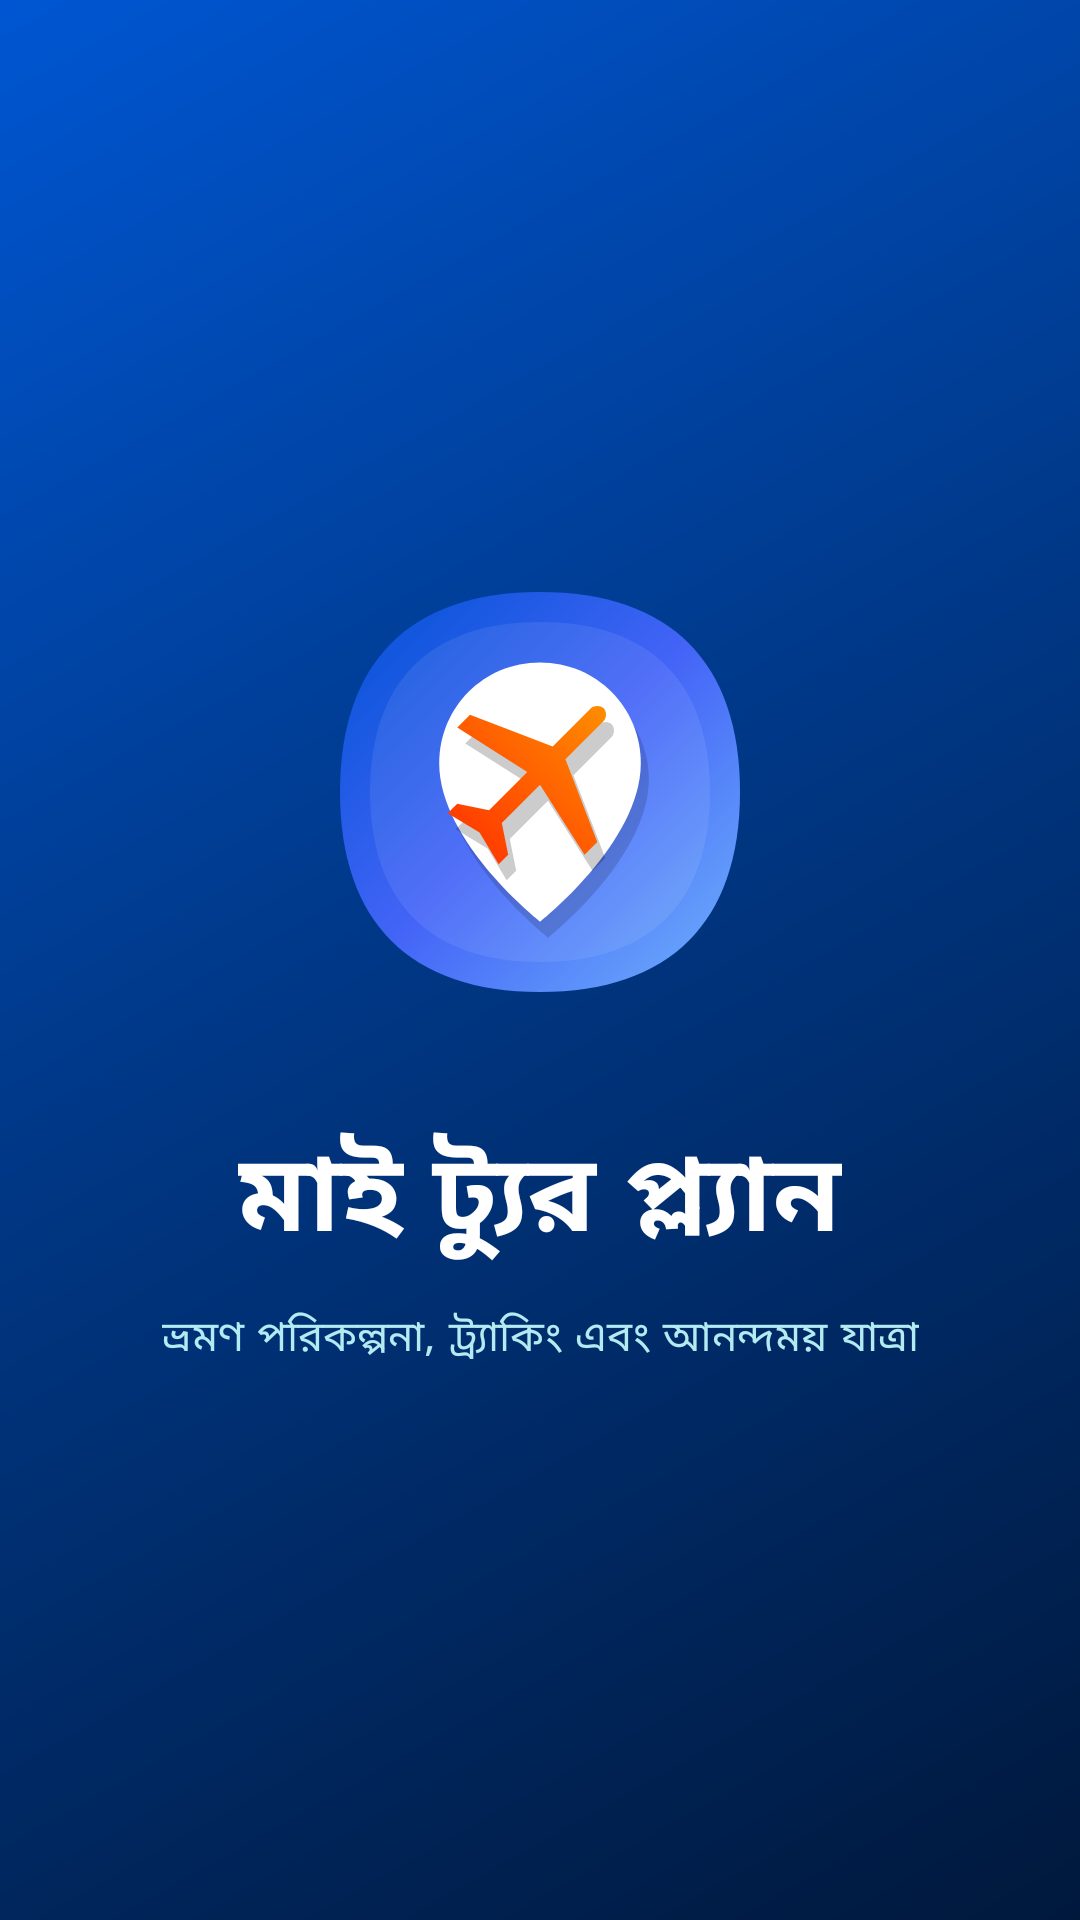

Android layout source for this screen:
<!-- AndroidManifest.xml: activity theme Theme.MyTourPlan.Splash -->
<!-- res/layout/activity_splash.xml -->
<?xml version="1.0" encoding="utf-8"?>
<androidx.constraintlayout.widget.ConstraintLayout xmlns:android="http://schemas.android.com/apk/res/android"
    xmlns:app="http://schemas.android.com/apk/res-auto"
    xmlns:tools="http://schemas.android.com/tools"
    android:layout_width="match_parent"
    android:layout_height="match_parent"
    android:background="@drawable/bg_splash_gradient"
    android:id="@+id/main">

    <ImageView
        android:id="@+id/ivSplashLogo"
        android:layout_width="160dp"
        android:layout_height="160dp"
        android:src="@drawable/ic_logo"
        app:layout_constraintBottom_toTopOf="@+id/tvAppName"
        app:layout_constraintEnd_toEndOf="parent"
        app:layout_constraintStart_toStartOf="parent"
        app:layout_constraintTop_toTopOf="parent"
        app:layout_constraintVertical_chainStyle="packed" />

    <TextView
        android:id="@+id/tvAppName"
        android:layout_width="wrap_content"
        android:layout_height="wrap_content"
        android:layout_marginTop="28dp"
        android:text="মাই ট্যুর প্ল্যান"
        android:textColor="@color/white"
        android:textSize="36sp"
        android:textStyle="bold"
        android:fontFamily="sans-serif-medium"
        android:letterSpacing="0.03"
        app:layout_constraintBottom_toTopOf="@+id/tvTagline"
        app:layout_constraintEnd_toEndOf="parent"
        app:layout_constraintStart_toStartOf="parent"
        app:layout_constraintTop_toBottomOf="@+id/ivSplashLogo" />

    <TextView
        android:id="@+id/tvTagline"
        android:layout_width="wrap_content"
        android:layout_height="wrap_content"
        android:layout_marginTop="10dp"
        android:text="ভ্রমণ পরিকল্পনা, ট্র্যাকিং এবং আনন্দময় যাত্রা"
        android:textColor="#B2EBF2"
        android:textSize="14sp"
        android:fontFamily="sans-serif-light"
        android:letterSpacing="0.08"
        app:layout_constraintBottom_toBottomOf="parent"
        app:layout_constraintEnd_toEndOf="parent"
        app:layout_constraintStart_toStartOf="parent"
        app:layout_constraintTop_toBottomOf="@+id/tvAppName" />

</androidx.constraintlayout.widget.ConstraintLayout>
<!-- resources referenced by this layout -->
<resources>
  <color name="white">#FFFFFF</color>
  <!-- drawable bg_splash_gradient (drawable) -->
  <?xml version="1.0" encoding="utf-8"?>
  <shape xmlns:android="http://schemas.android.com/apk/res/android"
      android:shape="rectangle">
      <gradient
          android:type="linear"
          android:angle="135"
          android:startColor="#00183C"
          android:centerColor="#003580"
          android:endColor="#0056D2" />
  </shape>
  <!-- drawable ic_logo: vector/xml drawable (drawable, 3231 chars, omitted) -->
  <style name="Theme.MyTourPlan.Splash" parent="Theme.MyTourPlan">
          <item name="android:statusBarColor">@android:color/transparent</item>
          <item name="android:windowLightStatusBar">false</item>
          <item name="android:windowLightNavigationBar" tools:targetApi="o">false</item>
      </style>
  <style name="Theme.MyTourPlan" parent="Base.Theme.MyTourPlan" />
  <style name="Base.Theme.MyTourPlan" parent="Theme.Material3.Light.NoActionBar">
          <item name="colorPrimary">@color/primaryColor</item>
          <item name="colorSecondary">@color/secondaryColor</item>
          <item name="android:statusBarColor">@android:color/transparent</item>
          <item name="android:windowLightStatusBar">true</item>
          <item name="android:navigationBarColor">@android:color/transparent</item>
      </style>
  <color name="primaryColor">#0056D2</color>
  <color name="secondaryColor">#FF8C00</color>
</resources>
